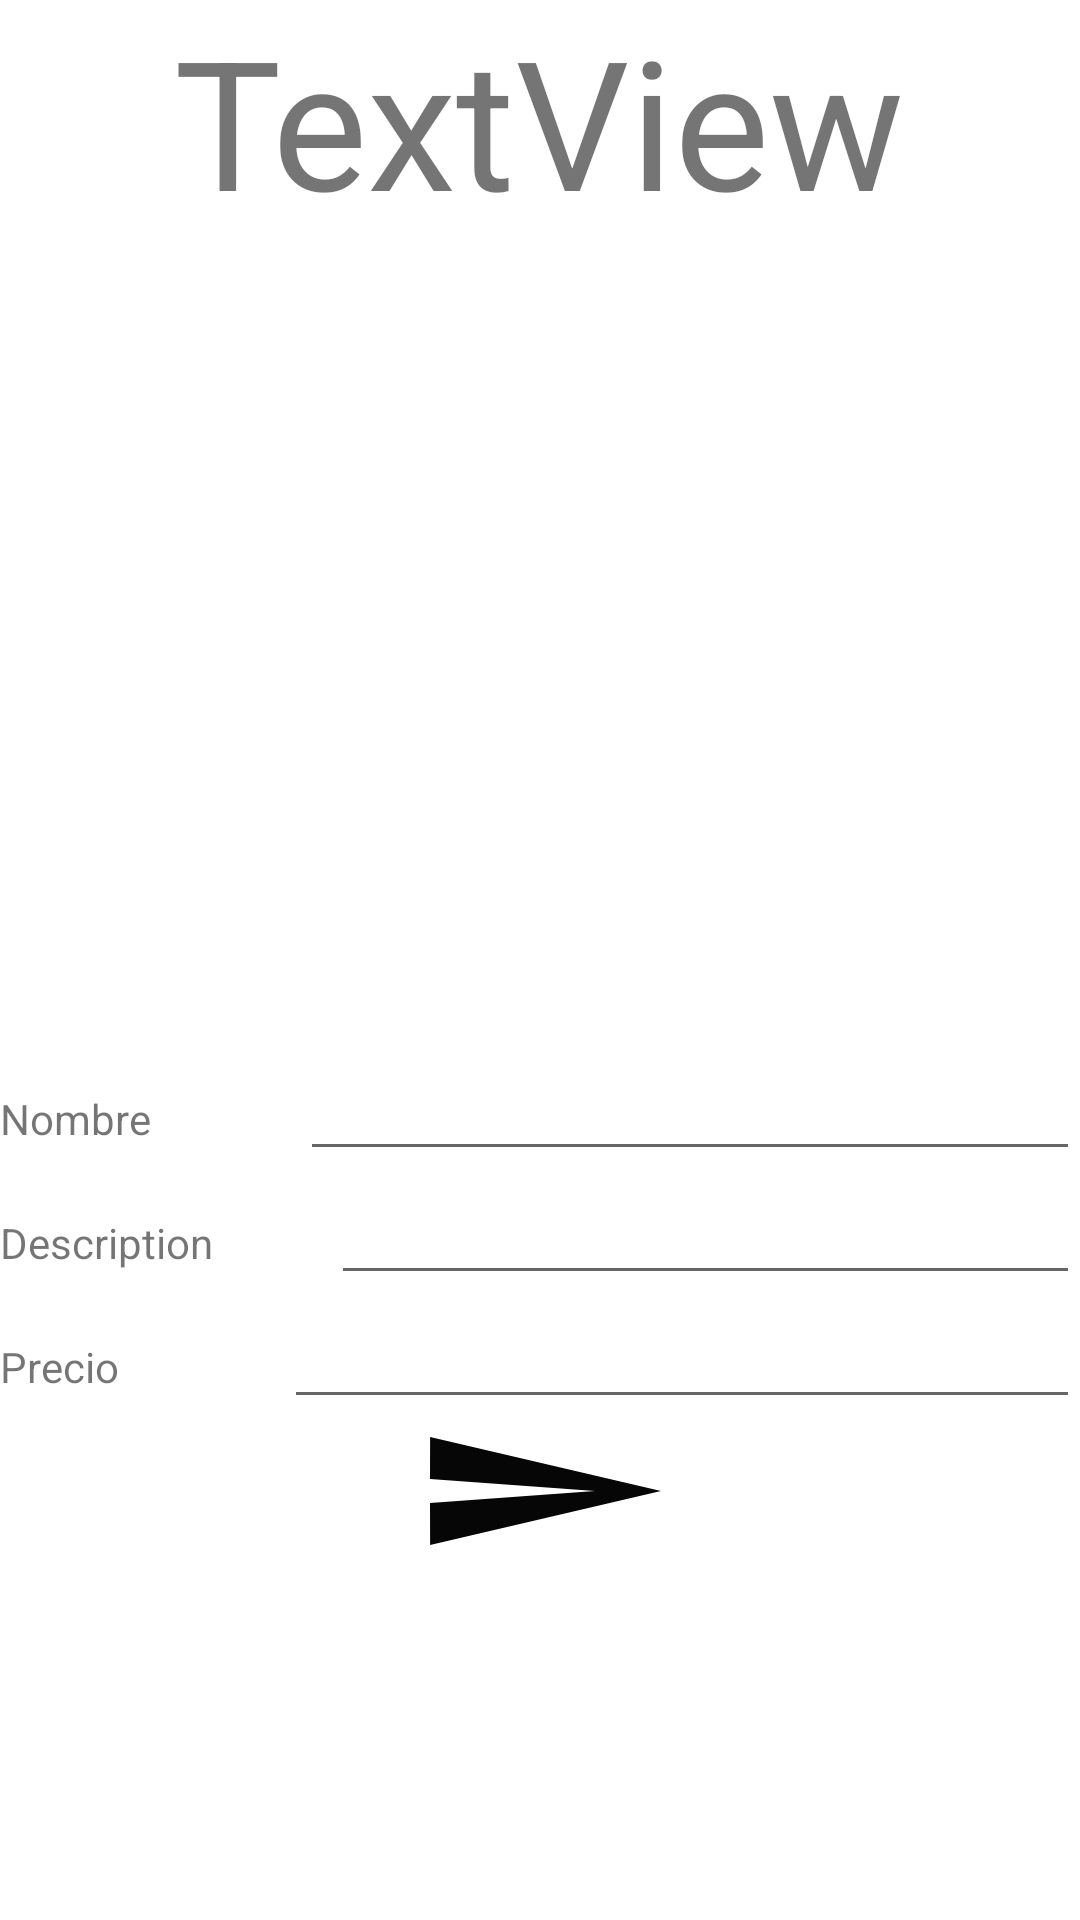

This screen was rendered from an Android layout file. Write that file and the resources it references.
<!-- AndroidManifest.xml: application theme Theme.TiendaMTIC -->
<!-- res/layout/activity_form.xml -->
<?xml version="1.0" encoding="utf-8"?>
<LinearLayout xmlns:android="http://schemas.android.com/apk/res/android"
    xmlns:app="http://schemas.android.com/apk/res-auto"
    xmlns:tools="http://schemas.android.com/tools"
    android:layout_width="match_parent"
    android:layout_height="match_parent"
    android:orientation="vertical"
    android:gravity="center"
    tools:context=".Form">

    <TextView
        android:id="@+id/textView2"
        android:layout_width="wrap_content"
        android:layout_height="wrap_content"
        android:textSize="60dp"
        android:text="TextView" />

    <LinearLayout
        android:layout_width="match_parent"
        android:layout_height="match_parent"
        android:gravity="center"
        android:orientation="vertical">

        <ImageView
            android:id="@+id/imgform"
            android:layout_width="150dp"
            android:layout_height="150dp"
            tools:srcCompat="@tools:sample/avatars" />

        <LinearLayout
            android:layout_width="match_parent"
            android:layout_height="wrap_content"
            android:orientation="horizontal">

            <TextView
                android:id="@+id/textNameForm"
                android:layout_width="wrap_content"
                android:layout_height="wrap_content"
                android:layout_weight="1"
                android:text="Nombre" />

            <EditText
                android:id="@+id/editNameForm"
                android:layout_width="wrap_content"
                android:layout_height="wrap_content"
                android:layout_weight="1"
                android:ems="10"
                android:inputType="textPersonName"
                android:text="" />

        </LinearLayout>
        <LinearLayout
            android:layout_width="match_parent"
            android:layout_height="wrap_content"
            android:orientation="horizontal">

            <TextView
                android:id="@+id/textDescriptionForm"
                android:layout_width="wrap_content"
                android:layout_height="wrap_content"
                android:layout_weight="1"
                android:text="Description" />

            <EditText
                android:id="@+id/editDescriptionForm"
                android:layout_width="wrap_content"
                android:layout_height="wrap_content"
                android:layout_weight="1"
                android:ems="10"
                android:inputType="textPersonName"
                android:text="" />

        </LinearLayout>
        <LinearLayout
            android:layout_width="match_parent"
            android:layout_height="wrap_content"
            android:orientation="horizontal">

            <TextView
                android:id="@+id/textPriceForm"
                android:layout_width="wrap_content"
                android:layout_height="wrap_content"
                android:layout_weight="1"
                android:text="Precio" />

            <EditText
                android:id="@+id/editPriceForm"
                android:layout_width="wrap_content"
                android:layout_height="wrap_content"
                android:layout_weight="1"
                android:ems="10"
                android:inputType="textPersonName"
                android:text="" />

        </LinearLayout>


        <Button
            android:id="@+id/btnform"
            android:layout_width="wrap_content"
            android:layout_height="wrap_content"
            android:background="@drawable/ic_baseline_send_24"
            android:text="" />

    </LinearLayout>

</LinearLayout>
<!-- resources referenced by this layout -->
<resources>
  <!-- drawable ic_baseline_send_24 (drawable) -->
  <vector android:autoMirrored="true" android:height="24dp"
      android:tint="#060606" android:viewportHeight="24"
      android:viewportWidth="24" android:width="24dp" xmlns:android="http://schemas.android.com/apk/res/android">
      <path android:fillColor="@android:color/white" android:pathData="M2.01,21L23,12 2.01,3 2,10l15,2 -15,2z"/>
  </vector>
  <style name="Theme.TiendaMTIC" parent="Theme.MaterialComponents.DayNight.DarkActionBar">
          
          <item name="colorPrimary">@color/purple_500</item>
          <item name="colorPrimaryVariant">@color/purple_700</item>
          <item name="colorOnPrimary">@color/white</item>
          
          <item name="colorSecondary">@color/teal_200</item>
          <item name="colorSecondaryVariant">@color/teal_700</item>
          <item name="colorOnSecondary">@color/black</item>
          
          <item name="android:statusBarColor">?attr/colorPrimaryVariant</item>
          
      </style>
  <!-- not gathered from this repository: default colours our renderer supplied (Android Studio template values) -->
  <color name="purple_500">#FF6200EE</color>
  <color name="purple_700">#FF3700B3</color>
  <color name="teal_200">#FF03DAC5</color>
  <color name="teal_700">#FF018786</color>
  <color name="black">#FF000000</color>
  <color name="white">#FFFFFFFF</color>
</resources>
